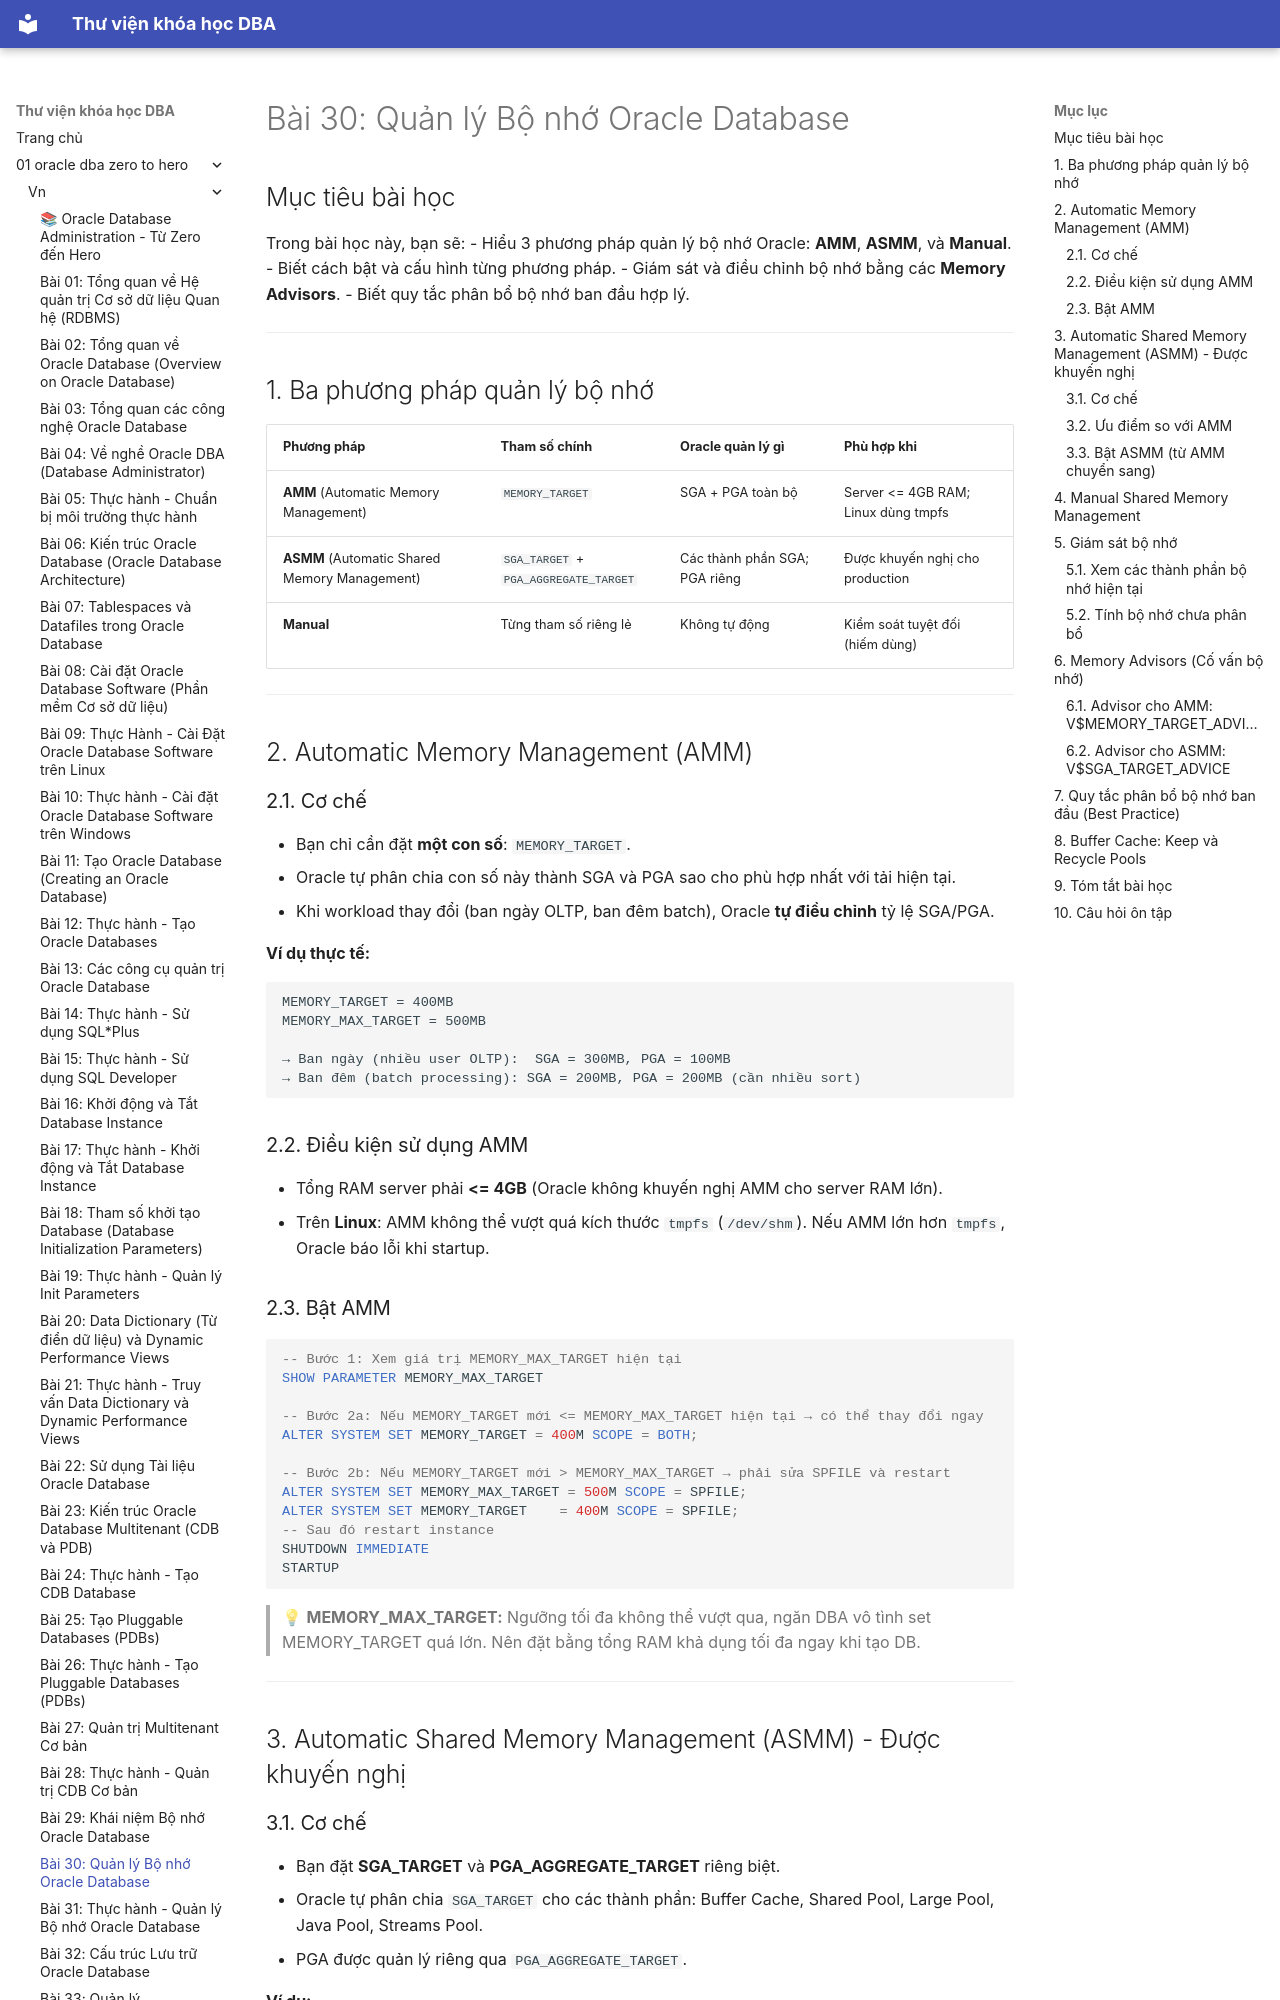

repository: quochuyag/MkDocs_local · page: 01-oracle-dba-zero-to-hero/vn/030-quan-ly-bo-nho-database/index.html · generator: mkdocs

---
title: 'Bài 30: Quản lý Bộ nhớ Oracle Database'
course: 01-oracle-dba-zero-to-hero
source: Oracle-Database-Administration-from-Zero-to-Hero/VN/30-quan-ly-bo-nho-database.md
---

# Bài 30: Quản lý Bộ nhớ Oracle Database

## Mục tiêu bài học
Trong bài học này, bạn sẽ:
- Hiểu 3 phương pháp quản lý bộ nhớ Oracle: **AMM**, **ASMM**, và **Manual**.
- Biết cách bật và cấu hình từng phương pháp.
- Giám sát và điều chỉnh bộ nhớ bằng các **Memory Advisors**.
- Biết quy tắc phân bổ bộ nhớ ban đầu hợp lý.

---

## 1. Ba phương pháp quản lý bộ nhớ

| Phương pháp | Tham số chính | Oracle quản lý gì | Phù hợp khi |
|------------|--------------|-------------------|------------|
| **AMM** (Automatic Memory Management) | `MEMORY_TARGET` | SGA + PGA toàn bộ | Server <= 4GB RAM; Linux dùng tmpfs |
| **ASMM** (Automatic Shared Memory Management) | `SGA_TARGET` + `PGA_AGGREGATE_TARGET` | Các thành phần SGA; PGA riêng | Được khuyến nghị cho production |
| **Manual** | Từng tham số riêng lẻ | Không tự động | Kiểm soát tuyệt đối (hiếm dùng) |

---

## 2. Automatic Memory Management (AMM)

### 2.1. Cơ chế

- Bạn chỉ cần đặt **một con số**: `MEMORY_TARGET`.
- Oracle tự phân chia con số này thành SGA và PGA sao cho phù hợp nhất với tải hiện tại.
- Khi workload thay đổi (ban ngày OLTP, ban đêm batch), Oracle **tự điều chỉnh** tỷ lệ SGA/PGA.

**Ví dụ thực tế:**
```
MEMORY_TARGET = 400MB
MEMORY_MAX_TARGET = 500MB

→ Ban ngày (nhiều user OLTP):  SGA = 300MB, PGA = 100MB
→ Ban đêm (batch processing): SGA = 200MB, PGA = 200MB (cần nhiều sort)
```

### 2.2. Điều kiện sử dụng AMM

- Tổng RAM server phải **<= 4GB** (Oracle không khuyến nghị AMM cho server RAM lớn).
- Trên **Linux**: AMM không thể vượt quá kích thước `tmpfs` (`/dev/shm`). Nếu AMM lớn hơn `tmpfs`, Oracle báo lỗi khi startup.

### 2.3. Bật AMM

```sql
-- Bước 1: Xem giá trị MEMORY_MAX_TARGET hiện tại
SHOW PARAMETER MEMORY_MAX_TARGET

-- Bước 2a: Nếu MEMORY_TARGET mới <= MEMORY_MAX_TARGET hiện tại → có thể thay đổi ngay
ALTER SYSTEM SET MEMORY_TARGET = 400M SCOPE = BOTH;

-- Bước 2b: Nếu MEMORY_TARGET mới > MEMORY_MAX_TARGET → phải sửa SPFILE và restart
ALTER SYSTEM SET MEMORY_MAX_TARGET = 500M SCOPE = SPFILE;
ALTER SYSTEM SET MEMORY_TARGET    = 400M SCOPE = SPFILE;
-- Sau đó restart instance
SHUTDOWN IMMEDIATE
STARTUP
```

> 💡 **MEMORY_MAX_TARGET:** Ngưỡng tối đa không thể vượt qua, ngăn DBA vô tình set MEMORY_TARGET quá lớn. Nên đặt bằng tổng RAM khả dụng tối đa ngay khi tạo DB.

---

## 3. Automatic Shared Memory Management (ASMM) - Được khuyến nghị

### 3.1. Cơ chế

- Bạn đặt **SGA_TARGET** và **PGA_AGGREGATE_TARGET** riêng biệt.
- Oracle tự phân chia `SGA_TARGET` cho các thành phần: Buffer Cache, Shared Pool, Large Pool, Java Pool, Streams Pool.
- PGA được quản lý riêng qua `PGA_AGGREGATE_TARGET`.

**Ví dụ:**
```
SGA_TARGET = 2400MB → Oracle tự chia:
  Buffer Cache = 1800MB
  Shared Pool  =  500MB
  Large Pool   =   50MB
  ...

PGA_AGGREGATE_TARGET = 800MB (tổng PGA cho tất cả sessions)
```
